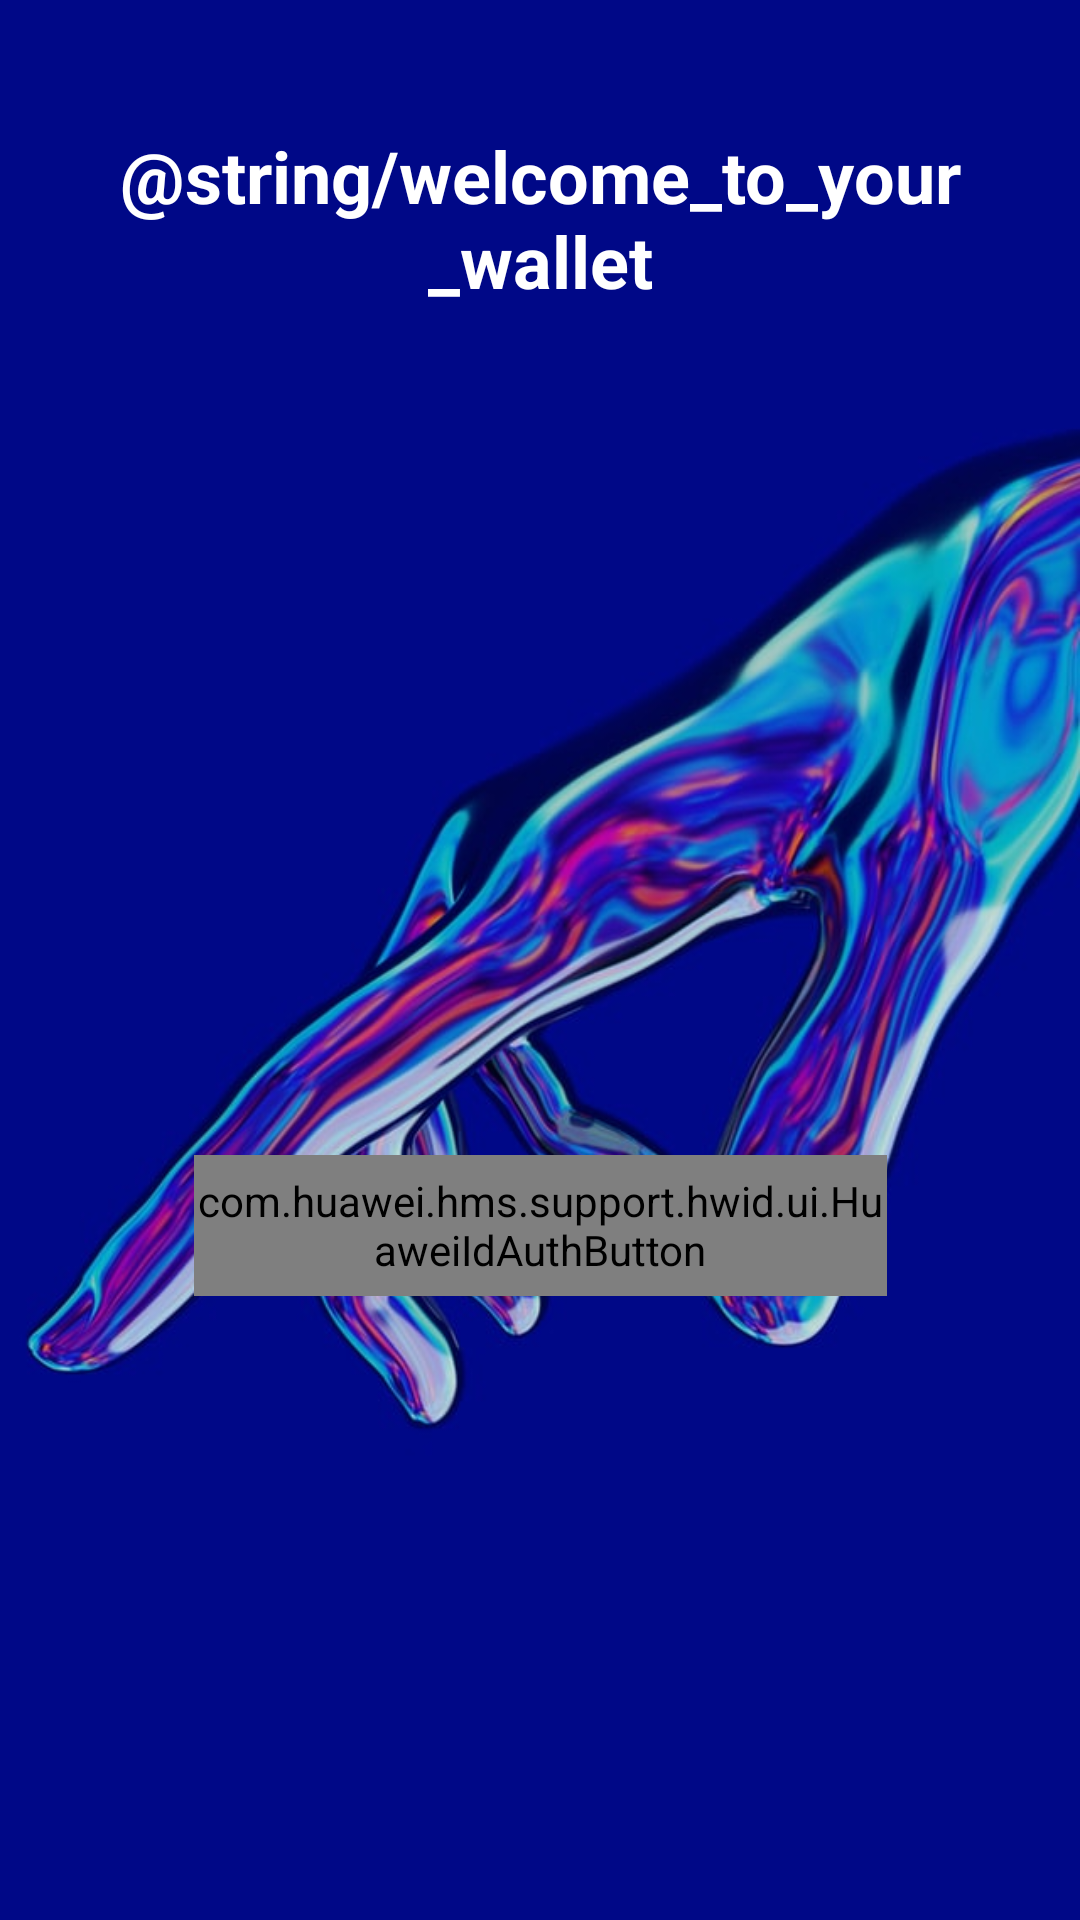

Produce the Android XML layout that renders to this screen, including the resource entries it uses.
<!-- AndroidManifest.xml: application theme Theme.MyWalletApplication -->
<!-- res/layout/activity_sign_in.xml -->
<?xml version="1.0" encoding="utf-8"?>
<androidx.constraintlayout.widget.ConstraintLayout
    xmlns:android="http://schemas.android.com/apk/res/android"
    xmlns:app="http://schemas.android.com/apk/res-auto"
    xmlns:tools="http://schemas.android.com/tools"
    android:layout_width="match_parent"
    android:layout_height="match_parent"
    android:background="#000887"
    tools:context=".ui.SignInActivity">

    

    <ImageView
        android:id="@+id/imageView"
        android:layout_width="match_parent"
        android:layout_height="match_parent"
        android:scaleType="fitCenter"
        android:contentDescription="@string/content_desc"
        app:layout_constraintBottom_toBottomOf="parent"
        app:layout_constraintEnd_toEndOf="parent"
        app:layout_constraintHorizontal_bias="0.0"
        app:layout_constraintStart_toStartOf="parent"
        app:layout_constraintTop_toTopOf="parent"
        app:srcCompat="@drawable/simon_lee_pp7mdtijfka_unsplash" />

    <com.google.android.material.textview.MaterialTextView
        android:id="@+id/textViewWelcome"
        android:layout_width="match_parent"
        android:layout_height="wrap_content"
        android:layout_marginBottom="272dp"
        android:gravity="center"
        android:padding="10dp"
        android:text="@string/welcome_to_your_wallet"
        android:textColor="#FFFFFF"
        android:textSize="24sp"
        android:textStyle="bold"
        app:layout_constraintBottom_toTopOf="@+id/huaweiIdAuthButton"
        app:layout_constraintEnd_toEndOf="parent"
        app:layout_constraintHorizontal_bias="0.0"
        app:layout_constraintStart_toStartOf="parent" />

    <com.huawei.hms.support.hwid.ui.HuaweiIdAuthButton
        android:id="@+id/huaweiIdAuthButton"
        android:layout_width="231dp"
        android:layout_height="47dp"
        android:layout_marginBottom="208dp"
        app:hwid_color_policy="hwid_color_policy_white_with_border"
        app:hwid_corner_radius="hwid_corner_radius_large"
        app:layout_constraintBottom_toBottomOf="parent"
        app:layout_constraintEnd_toEndOf="parent"
        app:layout_constraintStart_toStartOf="parent" />

</androidx.constraintlayout.widget.ConstraintLayout>
<!-- resources referenced by this layout -->
<resources>
  <!-- drawable simon_lee_pp7mdtijfka_unsplash: jpg bitmap (drawable, 53580 bytes) -->
  <style name="Theme.MyWalletApplication" parent="Theme.MaterialComponents.DayNight.DarkActionBar">
          
          <item name="colorPrimary">@color/purple_500</item>
          <item name="colorPrimaryVariant">@color/purple_700</item>
          <item name="colorOnPrimary">@color/white</item>
          
          <item name="colorSecondary">@color/teal_200</item>
          <item name="colorSecondaryVariant">@color/teal_700</item>
          <item name="colorOnSecondary">@color/black</item>
          
          <item name="android:statusBarColor" tools:targetApi="l">?attr/colorPrimaryVariant</item>
          
      </style>
  <!-- not gathered from this repository: default colours our renderer supplied (Android Studio template values) -->
  <color name="purple_500">#FF6200EE</color>
  <color name="purple_700">#FF3700B3</color>
  <color name="teal_200">#FF03DAC5</color>
  <color name="teal_700">#FF018786</color>
  <color name="black">#FF000000</color>
  <color name="white">#FFFFFFFF</color>
</resources>
